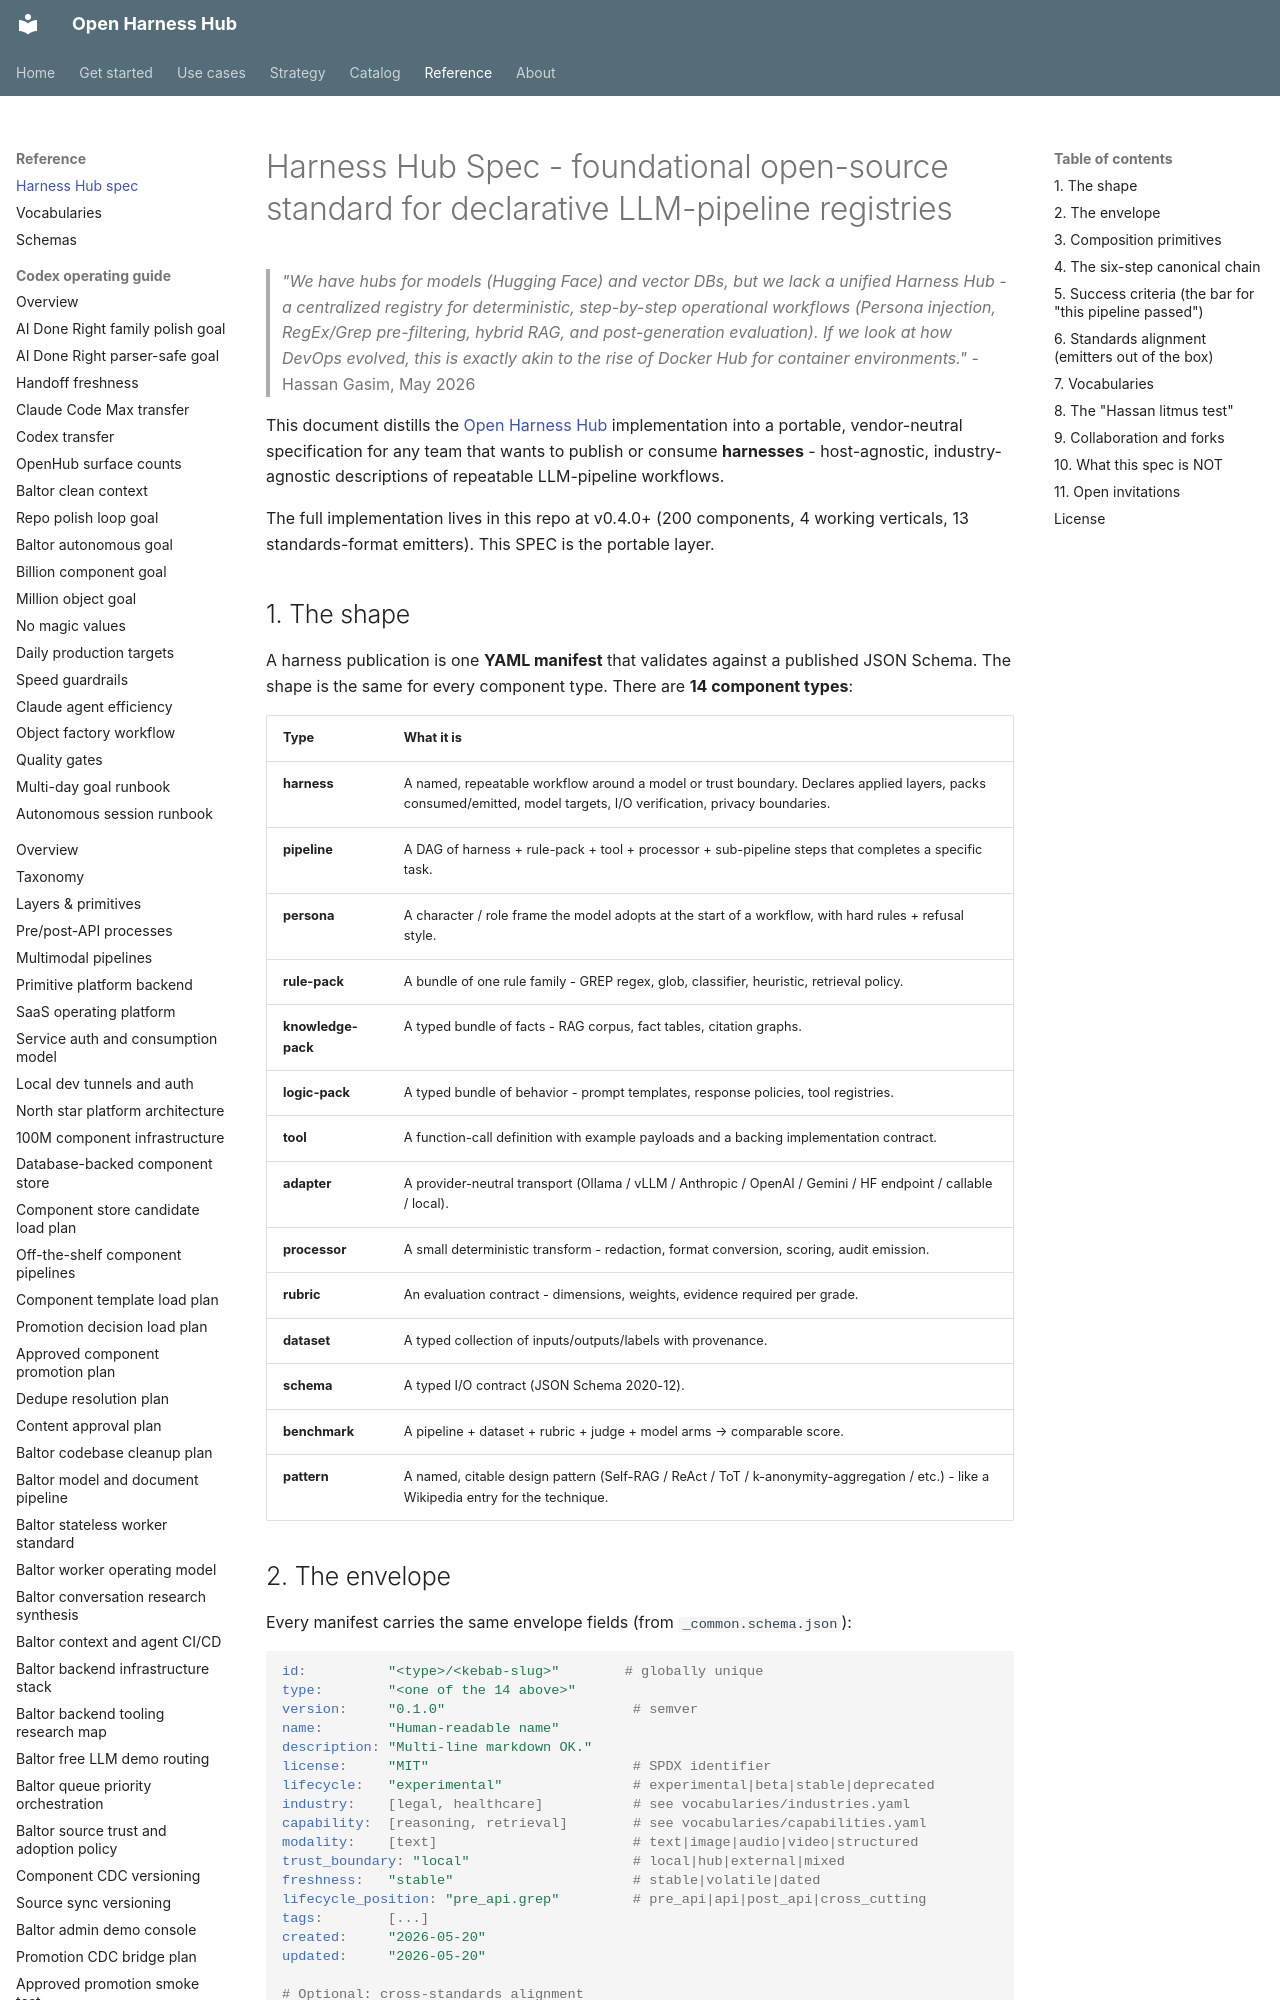

repository: Amarel-Taylor-Scott/open-harness-hub · page: spec/HARNESS_HUB_SPEC/index.html · generator: mkdocs

# Harness Hub Spec - foundational open-source standard for declarative LLM-pipeline registries

> _"We have hubs for models (Hugging Face) and vector DBs, but we lack
> a unified Harness Hub - a centralized registry for deterministic,
> step-by-step operational workflows (Persona injection, RegEx/Grep
> pre-filtering, hybrid RAG, and post-generation evaluation). If we
> look at how DevOps evolved, this is exactly akin to the rise of
> Docker Hub for container environments."_
> - Hassan Gasim, May 2026

This document distills the [Open Harness Hub](https://github.com/Amarel-Taylor-Scott/open-harness-hub)
implementation into a portable, vendor-neutral specification for any
team that wants to publish or consume **harnesses** - host-agnostic,
industry-agnostic descriptions of repeatable LLM-pipeline workflows.

The full implementation lives in this repo at v0.4.0+ (200 components,
4 working verticals, 13 standards-format emitters). This SPEC is the
portable layer.

## 1. The shape

A harness publication is one **YAML manifest** that validates against
a published JSON Schema. The shape is the same for every component
type. There are **14 component types**:

| Type | What it is |
|---|---|
| **harness** | A named, repeatable workflow around a model or trust boundary. Declares applied layers, packs consumed/emitted, model targets, I/O verification, privacy boundaries. |
| **pipeline** | A DAG of harness + rule-pack + tool + processor + sub-pipeline steps that completes a specific task. |
| **persona** | A character / role frame the model adopts at the start of a workflow, with hard rules + refusal style. |
| **rule-pack** | A bundle of one rule family - GREP regex, glob, classifier, heuristic, retrieval policy. |
| **knowledge-pack** | A typed bundle of facts - RAG corpus, fact tables, citation graphs. |
| **logic-pack** | A typed bundle of behavior - prompt templates, response policies, tool registries. |
| **tool** | A function-call definition with example payloads and a backing implementation contract. |
| **adapter** | A provider-neutral transport (Ollama / vLLM / Anthropic / OpenAI / Gemini / HF endpoint / callable / local). |
| **processor** | A small deterministic transform - redaction, format conversion, scoring, audit emission. |
| **rubric** | An evaluation contract - dimensions, weights, evidence required per grade. |
| **dataset** | A typed collection of inputs/outputs/labels with provenance. |
| **schema** | A typed I/O contract (JSON Schema 2020-12). |
| **benchmark** | A pipeline + dataset + rubric + judge + model arms → comparable score. |
| **pattern** | A named, citable design pattern (Self-RAG / ReAct / ToT / k-anonymity-aggregation / etc.) - like a Wikipedia entry for the technique. |
